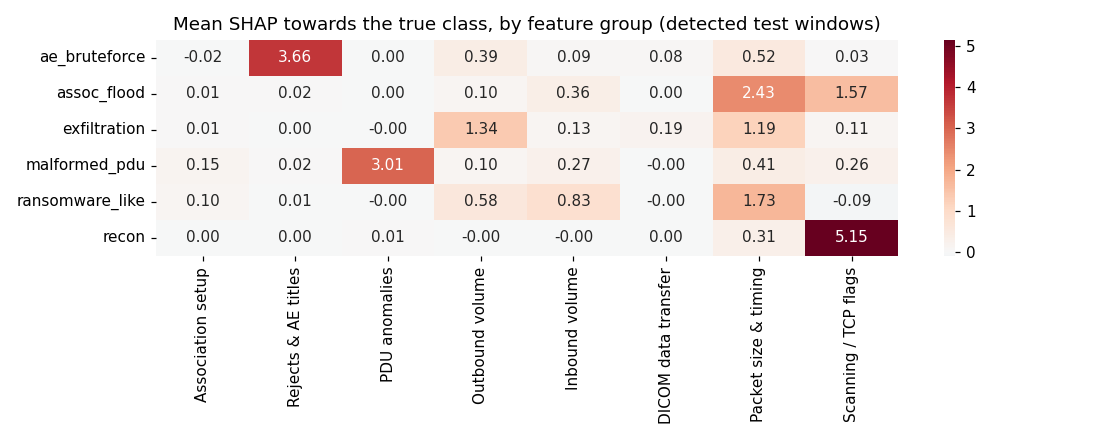

The data file committed next to this chart (first rows):
, Association setup, Rejects & AE titles, PDU anomalies, Outbound volume, Inbound volume, DICOM data transfer, Packet size & timing, Scanning / TCP flags
ae_bruteforce, -0.01532, 3.66, 0.0002026, 0.3855, 0.08919, 0.07507, 0.5154, 0.03391
assoc_flood, 0.01427, 0.01711, 0.004437, 0.09529, 0.3636, 0.004996, 2.43, 1.572
exfiltration, 0.01492, 0.002695, -0.0007885, 1.343, 0.128, 0.1907, 1.187, 0.1106
malformed_pdu, 0.1483, 0.01761, 3.014, 0.1034, 0.2739, -0.004595, 0.4107, 0.2561
ransomware_like, 0.09558, 0.005475, -0.001517, 0.5791, 0.8259, -0.0002428, 1.727, -0.09426
recon, 0.004975, 0.001918, 0.009296, -0.001667, -0.003046, 0.0, 0.3072, 5.149
